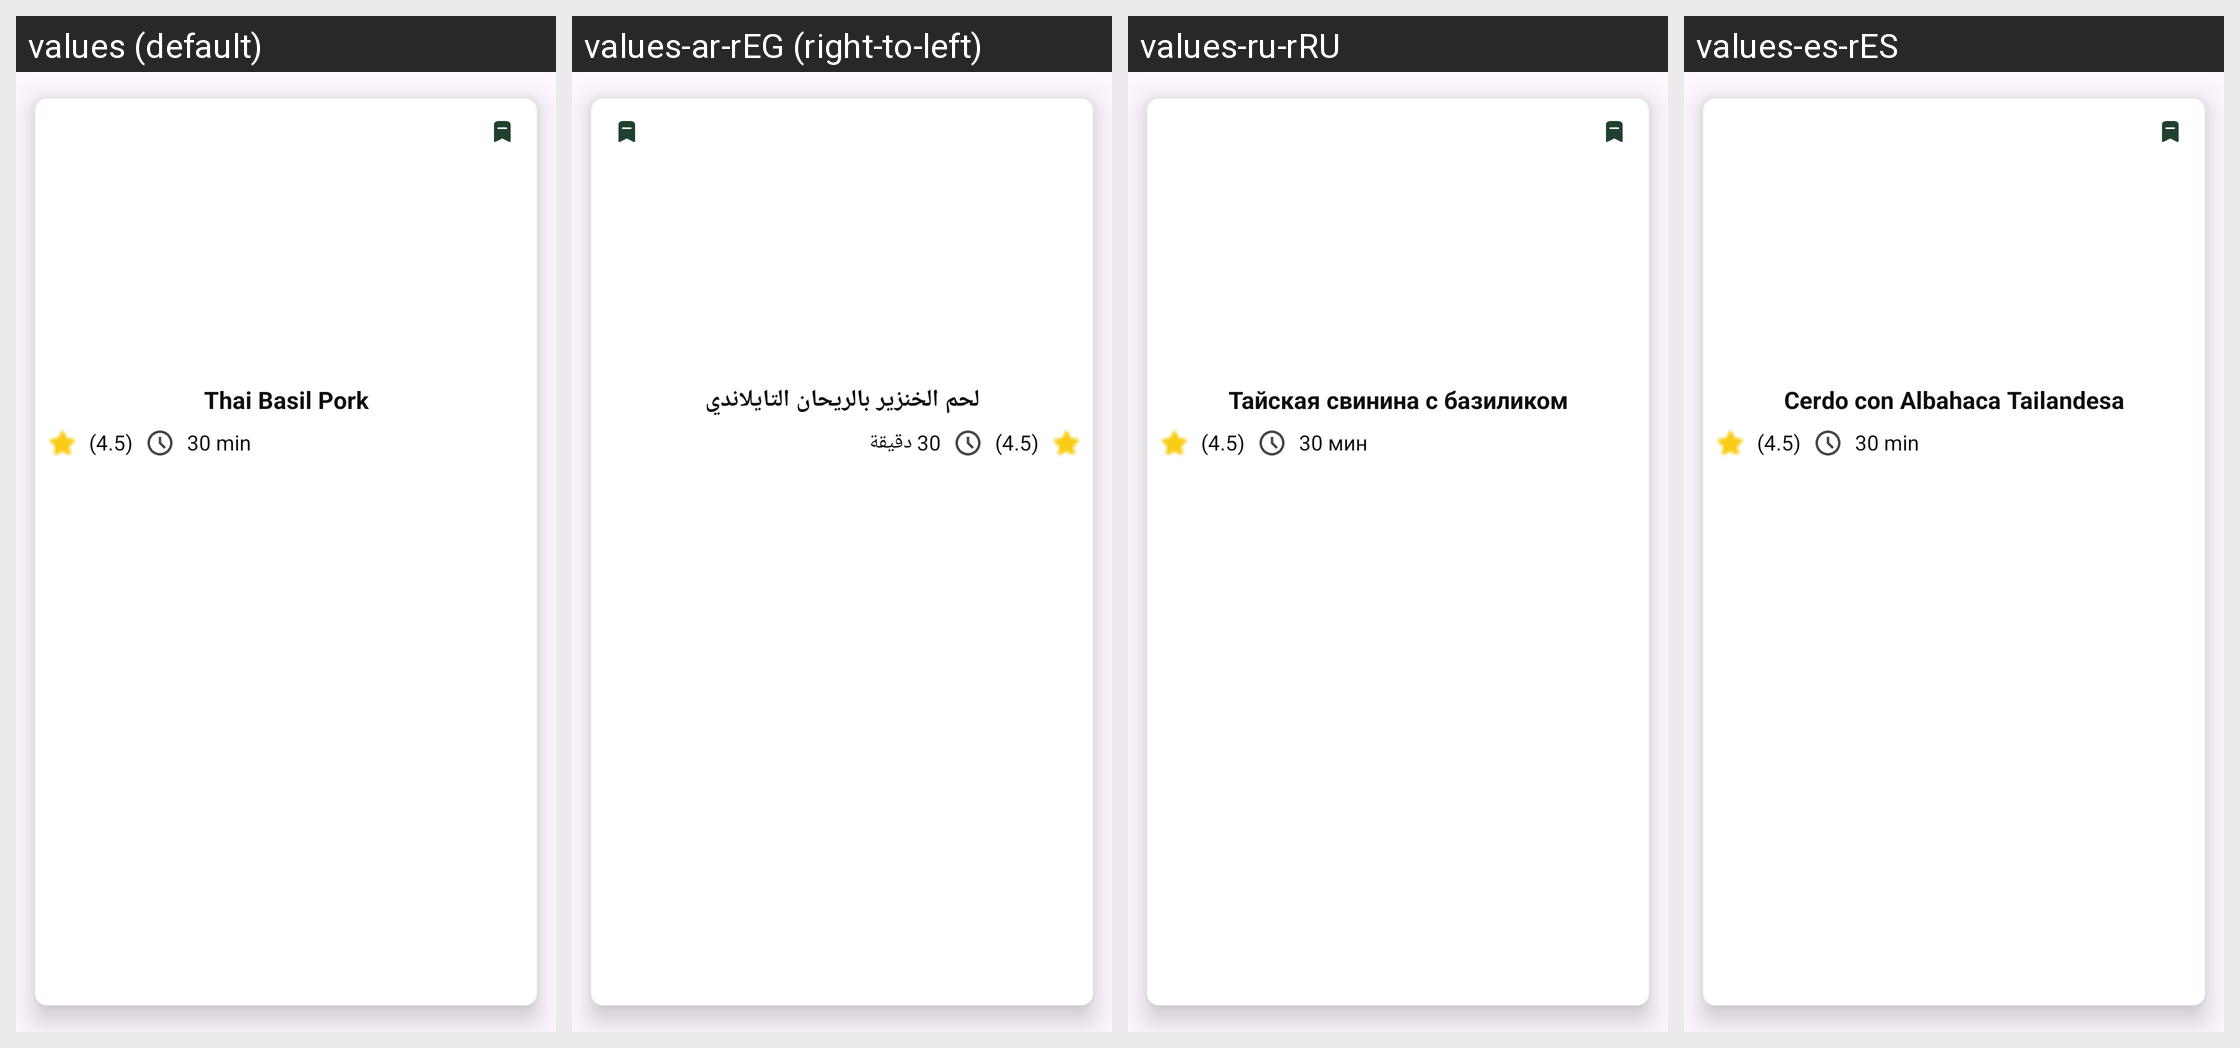

For this localized Android screen grid, give each drawn string resource with its value in every locale shown.
Android screen res/layout/fragment_favourite_item.xml rendered under 4 locales, left to right: values (default), values-ar-rEG (right-to-left), values-ru-rRU, values-es-rES. Device: Nexus 5 (rendered at 1080×1920; each locale shown at half size, 540×960, under a caption strip naming it); theme Theme.QuickBit.
Other locales in the repository, not shown: values-de-rDE, values-fr-rFR, values-pt-rBR, values-zh-rCN.
Strings drawn on this screen, with the default value and each locale's value (text and hints the layout hard-codes, and strings that could not be matched under every locale, appear in the picture but are not listed):

thai_basil_pork
  values: Thai Basil Pork
  values-ar-rEG: لحم الخنزير بالريحان التايلاندي
  values-ru-rRU: Тайская свинина с базиликом
  values-es-rES: Cerdo con Albahaca Tailandesa

rate
  values: (4.5)
  values-ar-rEG: (4.5)
  values-ru-rRU: (4.5)
  values-es-rES: (4.5)

clock_time
  values: 30 min
  values-ar-rEG: 30 دقيقة
  values-ru-rRU: 30 мин
  values-es-rES: 30 min
